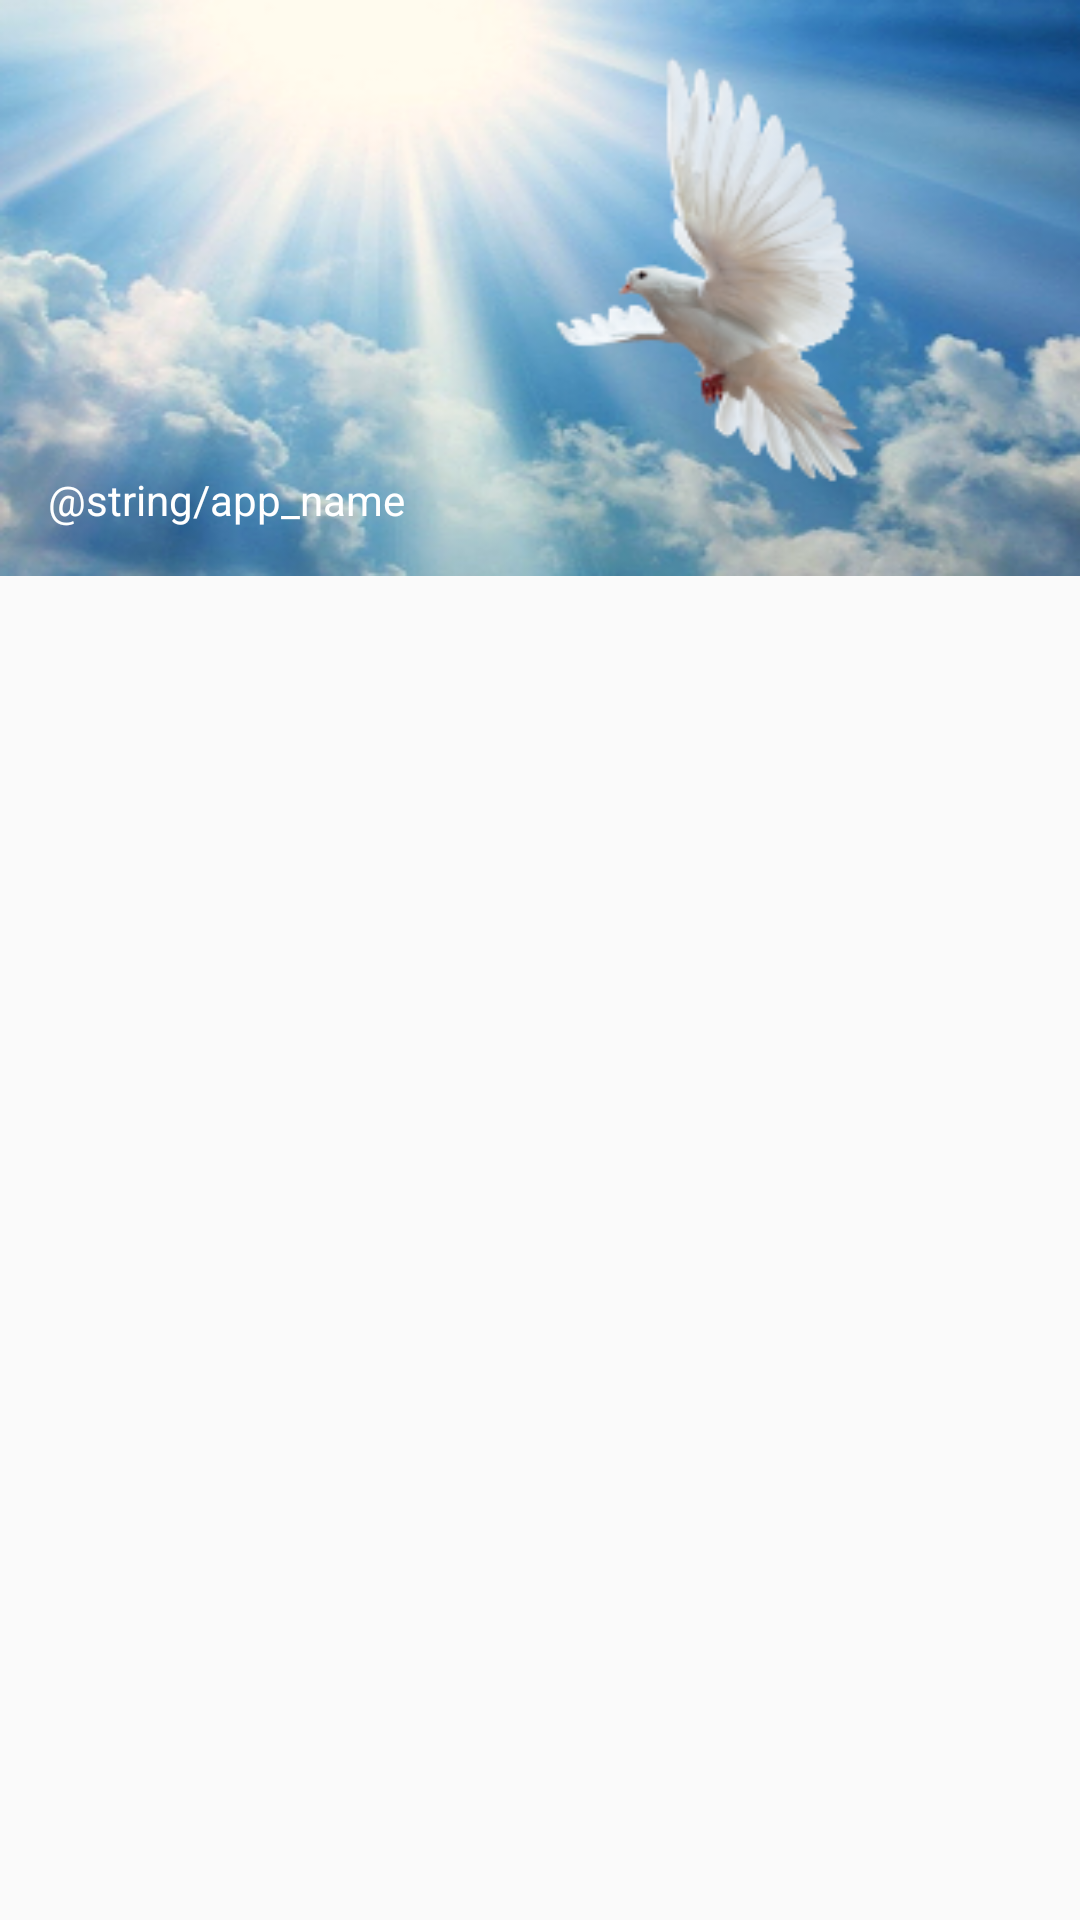

The Android layout XML behind this screen, and the referenced resources:
<!-- AndroidManifest.xml: application theme AppTheme -->
<!-- res/layout/nav_header.xml -->
<?xml version="1.0" encoding="utf-8"?>
<RelativeLayout xmlns:android="http://schemas.android.com/apk/res/android"
    xmlns:tools="http://schemas.android.com/tools"
    android:layout_width="match_parent"
    android:layout_height="match_parent"
    android:id="@+id/drawer_main"
    tools:context="com.elvis.biblia.msg.MainActivity">

    <RelativeLayout
        android:layout_width="match_parent"
        android:layout_height="192dp"
        android:theme="@style/ThemeOverlay.AppCompat.Dark"
        android:orientation="vertical"
        android:background="@drawable/header_bg"
        android:gravity="bottom"
        tools:ignore="UselessParent"
        android:id="@+id/linearLayout">

        <TextView
            android:id="@+id/header_title"
            android:layout_width="match_parent"
            android:layout_height="wrap_content"
            android:text="@string/app_name"
            android:textColor="@android:color/white"
            android:textAppearance="@style/TextAppearance.AppCompat.Body1"
            android:padding="16dp"
            android:layout_alignParentBottom="true"
            android:layout_alignParentLeft="true"
            android:layout_alignParentStart="true"
            android:typeface="sans" />
    </RelativeLayout>

</RelativeLayout>
<!-- resources referenced by this layout -->
<resources>
  <!-- drawable header_bg: png bitmap (drawable, 104855 bytes) -->
  <style name="AppTheme" parent="Theme.AppCompat.Light.DarkActionBar">
          
          <item name="colorPrimary">@color/colorPrimary</item>
          <item name="colorPrimaryDark">@color/colorPrimaryDark</item>
          <item name="colorAccent">@color/colorAccent</item>
      </style>
  <!-- not gathered from this repository: default colours our renderer supplied (Android Studio template values) -->
  <color name="colorPrimary">#FF6200EE</color>
  <color name="colorPrimaryDark">#FF3700B3</color>
  <color name="colorAccent">#FF03DAC5</color>
</resources>
